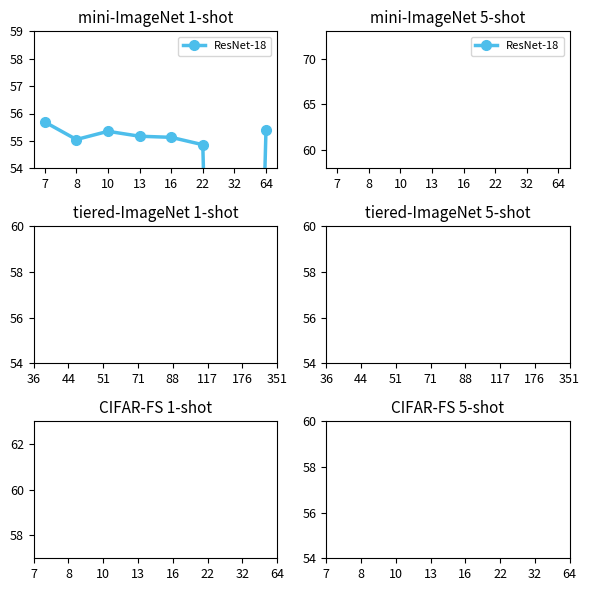

Generate this figure with matplotlib:
import matplotlib.pyplot as plt
import numpy as np


plt.figure(figsize=(6, 6), dpi=80)
ax1 = plt.subplot(321)
ax2 = plt.subplot(322)
ax3 = plt.subplot(323)
ax4 = plt.subplot(324)
ax5 = plt.subplot(325)
ax6 = plt.subplot(326)

linewidth = 2.5
font = 11
markers = ['o', 's', '']
colors = ['#edb03d', "#4dbeeb", "#77ac41"]
index = [0, 1, 2, 3, 4, 5, 6, 7]
x_mini = ["7", "8", "10", "13", "16", "22", "32", "64"]
x_tiered = ["36", "44", "51", "71", "88", "117", "176", "351"]
y_res_1 = [55.69, 55.05, 55.35, 55.17, 55.13, 54.86, 12, 55.41]
y_res_5 = [71.22, 72.08, 71.39, 70.88, 69.64, 69.94, 69.64, 72.14]
y_wrn_1 = [57.32, 57.13, 56.89, 57.58, 56.28, 56.34, 56.02, 56.18]
y_wrn_5 = []

ax1.set_xticks(index)
ax1.set_xticklabels(x_mini)
ax2.set_xticks(index)
ax2.set_xticklabels(x_mini)
ax3.set_xticks(index)
ax3.set_xticklabels(x_tiered)
ax4.set_xticks(index)
ax4.set_xticklabels(x_tiered)
ax5.set_xticks(index)
ax5.set_xticklabels(x_mini)
ax6.set_xticks(index)
ax6.set_xticklabels(x_mini)

ax1.axis(ymin=54, ymax=59)
ax2.axis(ymin=58, ymax=73)
ax3.axis(ymin=54, ymax=60)
ax4.axis(ymin=54, ymax=60)
ax5.axis(ymin=60, ymax=60)
ax6.axis(ymin=54, ymax=60)

ax1.tick_params(labelsize=font-2)
ax2.tick_params(labelsize=font-2)
ax3.tick_params(labelsize=font-2)
ax4.tick_params(labelsize=font-2)
ax5.tick_params(labelsize=font-2)
ax6.tick_params(labelsize=font-2)

ax1.set_title("mini-ImageNet 1-shot", fontsize=font)
ax2.set_title("mini-ImageNet 5-shot", fontsize=font)
ax3.set_title("tiered-ImageNet 1-shot", fontsize=font)
ax4.set_title("tiered-ImageNet 5-shot", fontsize=font)
ax5.set_title("CIFAR-FS 1-shot", fontsize=font)
ax6.set_title("CIFAR-FS 5-shot", fontsize=font)

ax1.plot(index, y_res_1, marker=markers[0], markevery=1, markersize=7, color=colors[1], linewidth=linewidth, linestyle="-", label="ResNet-18")
# ax1.plot(index, y_wrn_1, marker=markers[1], markevery=1, markersize=7, color=colors[2], linewidth=linewidth, linestyle="-", label="WRN")
ax1.legend(loc='upper right', fontsize=font-3)

ax2.plot(index, y_res_1, marker=markers[0], markevery=1, markersize=7, color=colors[1], linewidth=linewidth, linestyle="-", label="ResNet-18")
# ax2.plot(index, y_wrn_1, marker=markers[1], markevery=1, markersize=7, color=colors[2], linewidth=linewidth, linestyle="-", label="WRN")
ax2.legend(loc='upper right', fontsize=font-3)

# ax3.plot(index, y_res_1, marker=markers[0], markevery=1, markersize=7, color=colors[1], linewidth=linewidth, linestyle="-", label="ResNet-18")
# ax3.plot(index, y_wrn_1, marker=markers[1], markevery=1, markersize=7, color=colors[2], linewidth=linewidth, linestyle="-", label="WRN")
# ax3.legend(loc='upper right', fontsize=font-3)

plt.tight_layout()
plt.show()